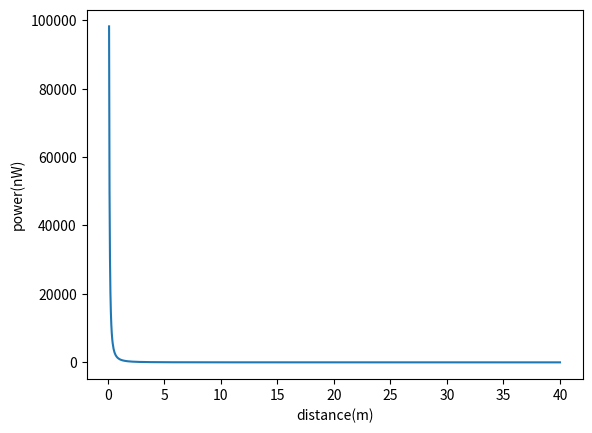

This chart was generated by the following Python code:
# 激光雷达的一些参数计算

import numpy as np
import matplotlib.pyplot as plt


def power_recv_ext(
    pt: float = 50e-3,
    R: float = 1,
    D: float = 0.01,
    rho_ext: float = 1,
    eta_a: float = 1,
    eta_s: float = 1,
) -> float:
    """计算扩展目标的接收信号功率（扩展目标雷达公式）

    Parameters
    ----------
    pt : float, optional
        发射功率(W), by default 50e-3
    R : float, optional
        目标距离(m), by default 1
    D : float, optional
        接收孔径(m), by default 0.01
    rho_ext : float, optional
        扩展目标的平均反射系数, by default 1
    eta_a : float, optional
        大气传输效率, by default 1
    eta_s : float, optional
        系统传输效率, by default 1

    Returns
    -------
    float
        接收信号功率
    """
    te = np.pi * pt * rho_ext * D**2 * eta_a * eta_s
    return te / ((4 * R) ** 2)


def distance_power_recv_ext(
    pr: float,
    pt: float = 50e-3,
    D: float = 0.01,
    rho_ext: float = 1,
    eta_a: float = 1,
    eta_s: float = 1,
):
    """计算扩展目标接收信号功率的距离

    Parameters
    ----------
    pr : float
        发射功率(W)
    pt : float, optional
        目标距离(m), by default 50e-3
    D : float, optional
        接收孔径(m), by default 0.01
    rho_ext : float, optional
        扩展目标的平均反射系数, by default 1
    eta_a : float, optional
        大气传输效率, by default 1
    eta_s : float, optional
        系统传输效率, by default 1

    Returns
    -------
    _type_
        距离
    """

    te = np.pi * pt * rho_ext * D**2 * eta_a * eta_s
    fourR_2 = te / pr
    fourR = np.sqrt(fourR_2)
    return fourR / 4


# 探测器参数计算
def cal_i_th_sq(B: float = 80e6, R_L: float = 50, T: float = 298.15) -> float:
    """计算热噪声电流的均方值, 单位 A^2

    Parameters
    ----------
    B : float, optional
        带宽, by default 80e6
    R_L : float, optional
        电阻, by default 50
    T : float, optional
        温度 (K), by default 298.15

    Returns
    -------
    float
        电流的均方值
    """
    return 4 * k * T * B / R_L


def cal_i_sh_sq(B: float = 80e6, R_L: float = 50, pl: float = 1e-3) -> float:
    """计算散粒噪声平方值, 单位 A^2

    Parameters
    ----------
    B : float, optional
        带宽, by default 80e6
    R_L : float, optional
        电阻, by default 50
    pl : float, optional
        本振光功率, by default 1e-3

    Returns
    -------
    float
        散粒噪声平方值
    """
    return 2 * q * R_L * pl**2 * B


if __name__ == "__main__":
    pass
    r = np.linspace(0.1, 40, 1000)
    pr = power_recv_ext(R=r)
    plt.plot(r, pr * 1e9)
    plt.xlabel("distance(m)")
    plt.ylabel("power(nW)")
    plt.show()
